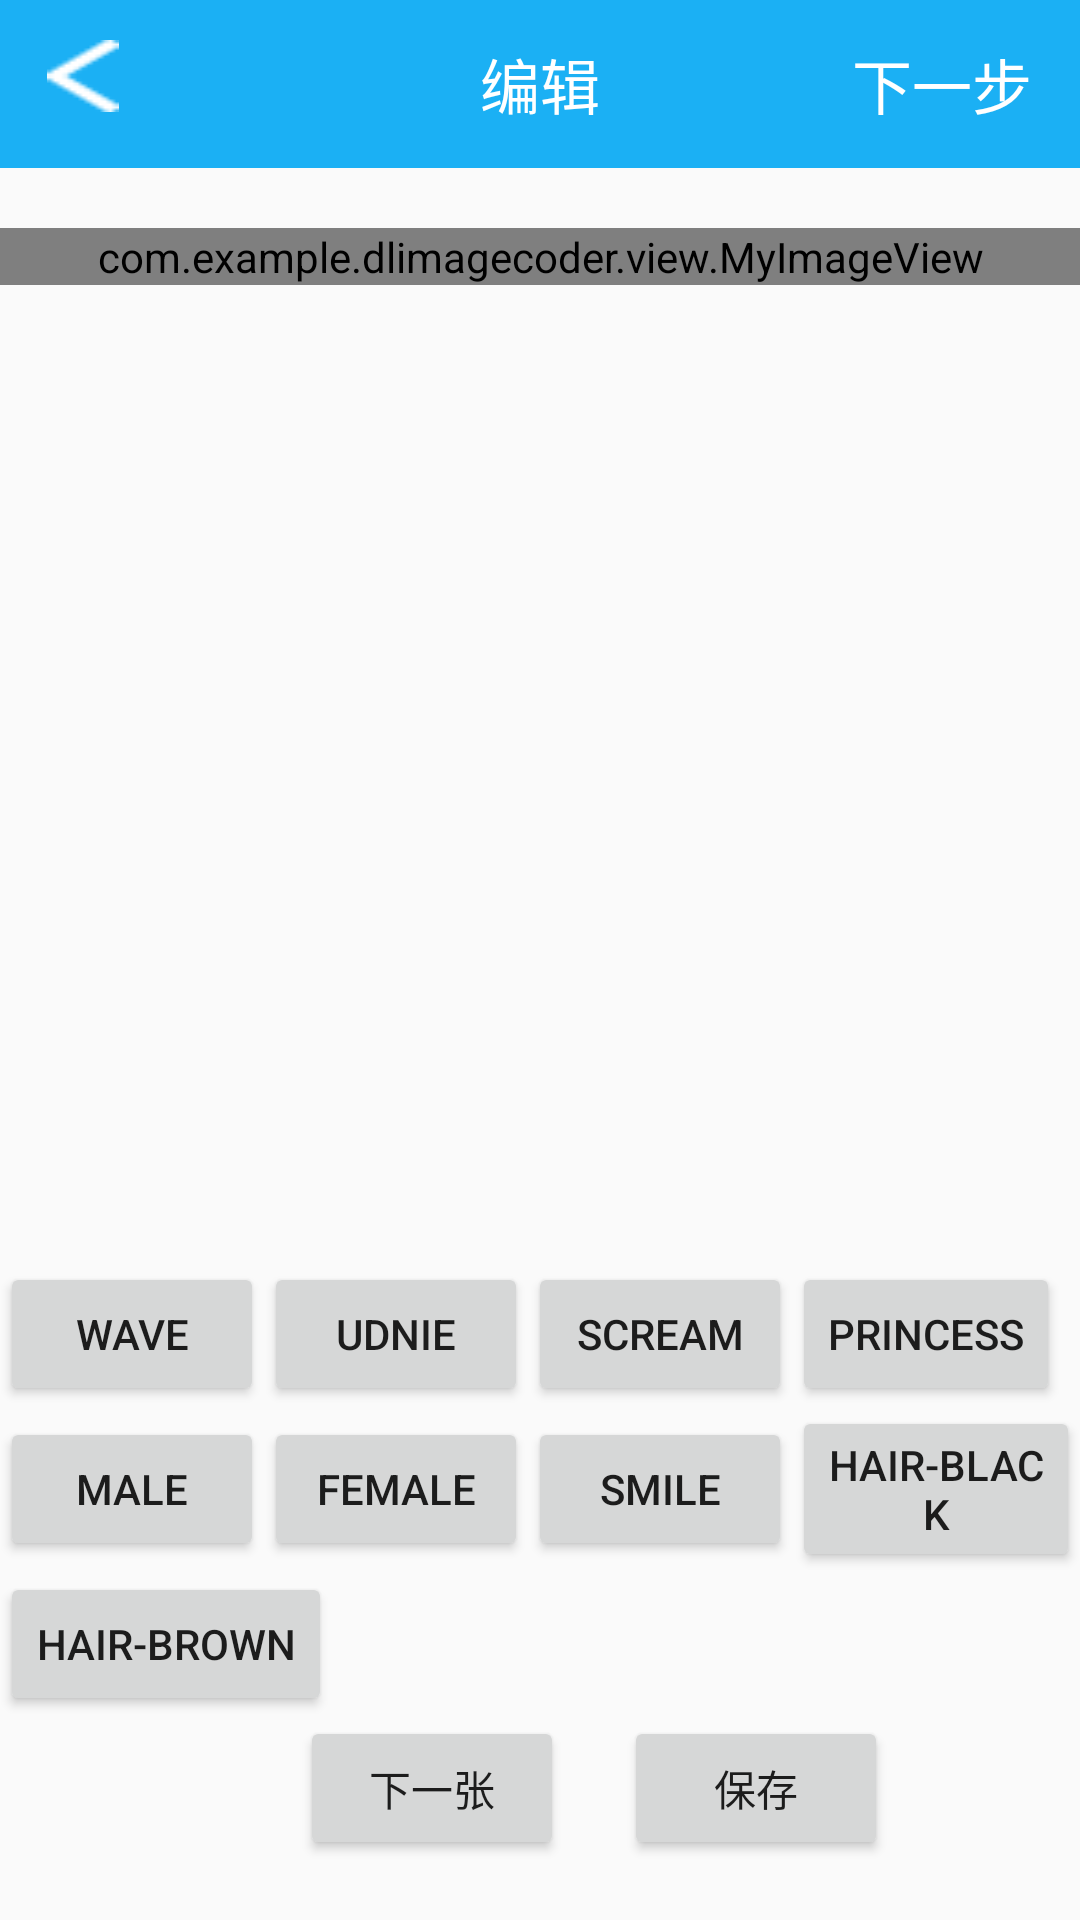

Android layout source for this screen:
<!-- AndroidManifest.xml: application theme AppTheme -->
<!-- res/layout/activity_edit.xml -->
<?xml version="1.0" encoding="utf-8"?>
<RelativeLayout xmlns:android="http://schemas.android.com/apk/res/android"
    xmlns:app="http://schemas.android.com/apk/res-auto"
    xmlns:tools="http://schemas.android.com/tools"
    android:layout_width="match_parent"
    android:layout_height="match_parent"
    tools:context=".EditActivity">


    <RelativeLayout
        android:id="@+id/rlToolbar"
        android:layout_width="match_parent"
        android:layout_height="56dp"
        android:background="@color/colorPrimary"
        android:gravity="center_vertical"
        android:orientation="horizontal">

        <Button
            android:onClick="back"
            android:id="@+id/btn_back"
            android:layout_width="24dp"
            android:layout_height="24dp"
            android:layout_marginLeft="15.5dp"
            android:background="@drawable/back_white" />


        <TextView
            android:id="@+id/tv_name_lanmu"
            android:layout_width="wrap_content"
            android:layout_height="wrap_content"
            android:layout_centerHorizontal="true"
            android:layout_weight="1"
            android:gravity="center"
            android:text="编辑"
            android:textColor="#fff"
            android:textSize="20sp" />

        <TextView
            android:textSize="20sp"
            android:id="@+id/btnSearch"
            android:layout_width="wrap_content"
            android:layout_height="wrap_content"
            android:layout_alignParentRight="true"
            android:layout_marginRight="16dp"
            android:onClick="next"
            android:text="下一步"
            android:textColor="@color/white" />
    </RelativeLayout>

    <com.example.example.view.MyImageView
        android:layout_marginTop="20dp"
        android:layout_below="@id/rlToolbar"
        android:id="@+id/image"
        app:mHeight="1"
        android:layout_width="match_parent"
        android:layout_height="wrap_content"
        android:scaleType="fitCenter" />

    <LinearLayout
        android:layout_centerHorizontal="true"
        android:layout_alignParentBottom="true"
        android:orientation="vertical"
        android:layout_width="wrap_content"
        android:layout_height="wrap_content">
        <LinearLayout
            android:layout_width="wrap_content"
            android:layout_height="wrap_content"
            android:layout_centerHorizontal="true"
            android:gravity="center_vertical"
            android:orientation="horizontal">

            <Button
                android:id="@+id/btnPro1"
                android:onClick="process"
                android:layout_width="wrap_content"
                android:layout_height="wrap_content"
                android:text="wave" />

            <Button
                android:id="@+id/btnPro2"
                android:onClick="process"
                android:layout_width="wrap_content"
                android:layout_height="wrap_content"
                android:text="udnie" />

            <Button
                android:id="@+id/btnPro3"
                android:onClick="process"
                android:layout_width="wrap_content"
                android:layout_height="wrap_content"
                android:text="scream" />

            <Button
                android:id="@+id/btnPro4"
                android:layout_width="wrap_content"
                android:layout_height="wrap_content"
                android:onClick="process"
                android:text="princess" />

        </LinearLayout>

        <LinearLayout
            android:layout_width="wrap_content"
            android:layout_height="wrap_content"
            android:layout_centerHorizontal="true"
            android:gravity="center_vertical"
            android:orientation="horizontal">

            <Button
                android:id="@+id/btnPro5"
                android:onClick="process"
                android:layout_width="wrap_content"
                android:layout_height="wrap_content"
                android:text="male" />

            <Button
                android:id="@+id/btnPro6"
                android:onClick="process"
                android:layout_width="wrap_content"
                android:layout_height="wrap_content"
                android:text="female" />

            <Button
                android:id="@+id/btnPro7"
                android:onClick="process"
                android:layout_width="wrap_content"
                android:layout_height="wrap_content"
                android:text="smile" />

            <Button
                android:id="@+id/btnPro8"
                android:onClick="process"
                android:layout_width="wrap_content"
                android:layout_height="wrap_content"
                android:text="hair-black" />

        </LinearLayout>

        <LinearLayout
            android:layout_width="wrap_content"
            android:layout_height="wrap_content"
            android:layout_centerHorizontal="true"
            android:gravity="center_vertical"
            android:orientation="horizontal">

            <Button
                android:id="@+id/btnPro9"
                android:onClick="process"
                android:layout_width="wrap_content"
                android:layout_height="wrap_content"
                android:text="hair-brown" />



        </LinearLayout>

        <LinearLayout
            android:id="@+id/llB"
            android:layout_marginLeft="100dp"
            android:layout_width="wrap_content"
            android:layout_height="wrap_content"
            android:layout_alignParentBottom="true"
            android:layout_marginBottom="20dp"
            android:gravity="center_horizontal"
            android:orientation="horizontal">

            <Button
                android:onClick="nextImage"
                android:layout_width="wrap_content"
                android:layout_height="wrap_content"
                android:text="下一张" />

            <Button
                android:layout_marginLeft="20dp"
                android:onClick="store"
                android:layout_width="wrap_content"
                android:layout_height="wrap_content"
                android:text="保存" />

        </LinearLayout>
    </LinearLayout>

</RelativeLayout>
<!-- resources referenced by this layout -->
<resources>
  <color name="colorPrimary">#1bb0f4</color>
  <!-- drawable back_white: png bitmap (drawable, 448 bytes) -->
  <style name="AppTheme" parent="Theme.AppCompat.Light.NoActionBar">
          
          <item name="colorPrimary">@color/colorPrimary</item>
          <item name="colorPrimaryDark">@color/colorPrimaryDark</item>
          <item name="colorAccent">@color/colorAccent</item>
      </style>
  <color name="colorPrimaryDark">#1bb0f4</color>
  <color name="colorAccent">#FF4081</color>
  <!-- not gathered from this repository: default colours our renderer supplied (Android Studio template values) -->
  <color name="white">#FFFFFFFF</color>
</resources>
